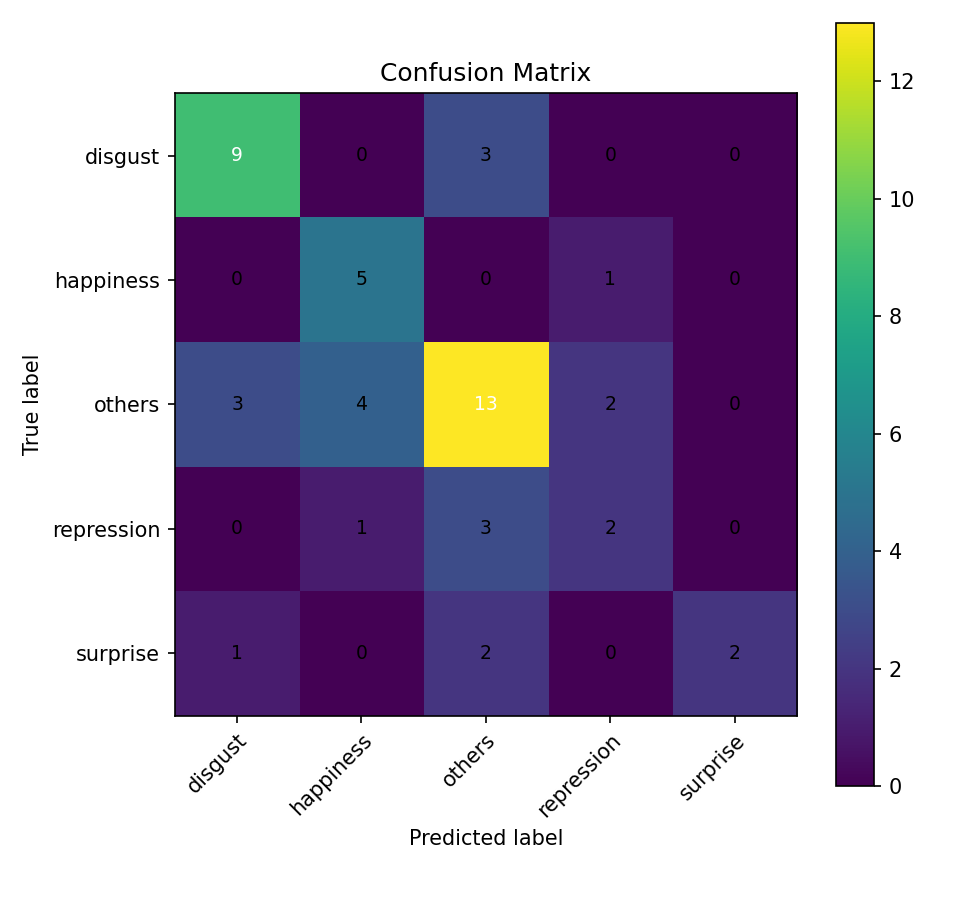

Values plotted in this chart, from the file beside it:
, pred_disgust, pred_happiness, pred_others, pred_repression, pred_surprise
true_disgust, 9, 0, 3, 0, 0
true_happiness, 0, 5, 0, 1, 0
true_others, 3, 4, 13, 2, 0
true_repression, 0, 1, 3, 2, 0
true_surprise, 1, 0, 2, 0, 2
